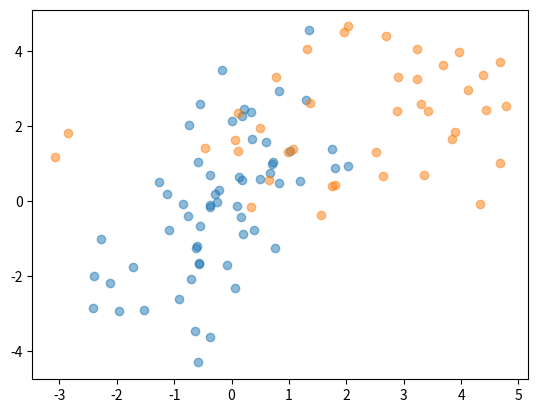

Recreate this plot in Python.
%matplotlib inline
import numpy as np
import matplotlib.pyplot as plt

np.random.seed(0)

MEAN_A = [0, 0]
MEAN_B = [2, 2]
COV_A = [[1, 1], [1, 3]]
COV_B = [[4, 1], [1, 2]]
N_A = 60
N_B = 40

X_A = np.random.multivariate_normal(MEAN_A, COV_A, N_A)
X_B = np.random.multivariate_normal(MEAN_B, COV_B, N_B)

fig, ax = plt.subplots()
ax.scatter(X_A[:, 0], X_A[:, 1], color = 'C0', alpha = 0.5)
ax.scatter(X_B[:, 0], X_B[:, 1], color = 'C1', alpha = 0.5)

# TODO: when training and test, plot boundaries of the classes

